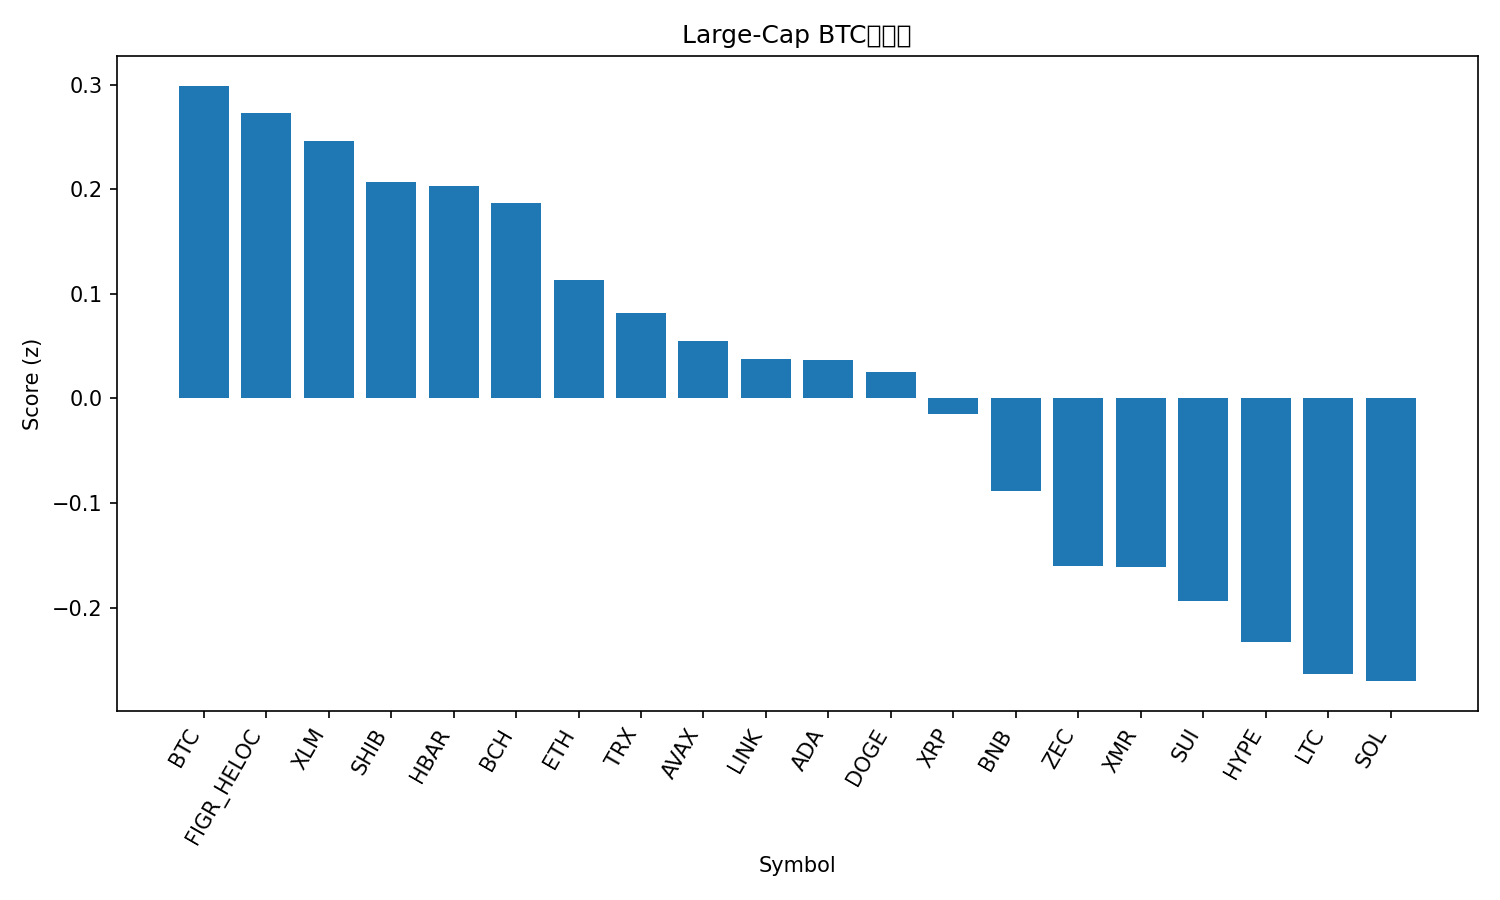

Values plotted in this chart, from the file beside it:
rank, name, symbol, price_btc, price_usd, pct_1h_btc, pct_24h_btc, pct_7d_btc, market_cap_rank, market_cap_usd, volume_usd, score
1, Bitcoin, BTC, 1.0, 104304, 0.0, 0.0, 0.0, 1, 2076336198126, 84088246428, 0.299
2, Figure Heloc, FIGR_HELOC, 9.61e-06, 1.005, 0.0, 2.886, -19.07, 13, 13456883263, 12529923, 0.2728
3, Stellar, XLM, 2.68e-06, 0.2796, 0.6783, -0.9516, -7.534, 23, 8946047009, 346531318, 0.246
4, Shiba Inu, SHIB, 8.7754e-11, 9.15e-06, 0.5157, -1.617, -2.38, 34, 5379382036, 259337495, 0.2068
5, Hedera, HBAR, 1.68e-06, 0.1757, 0.3095, -0.602, -5.78, 30, 7470882432, 445469094, 0.2034
6, Bitcoin Cash, BCH, 0.004798, 500.5, 0.2702, -1.327, -0.9258, 18, 9979754292, 408063987, 0.1868
7, Ethereum, ETH, 0.03364, 3509, 0.3708, -2.312, -6.369, 2, 423111242854, 50733578486, 0.113
8, TRON, TRX, 2.69e-06, 0.2806, -0.3915, -1.237, 3.63, 9, 26564825758, 1628248587, 0.08158
9, Avalanche, AVAX, 0.0001602, 16.71, 0.08219, -1.174, -9.395, 31, 7122795104, 834792331, 0.05514
10, Chainlink, LINK, 0.0001449, 15.11, 0.5596, -2.706, -9.899, 16, 10529651640, 1432173699, 0.03818
11, Cardano, ADA, 5.23e-06, 0.5451, 0.4109, -2.289, -9.911, 11, 19905214139, 1808688715, 0.03698
12, Dogecoin, DOGE, 1.59e-06, 0.1661, -0.02054, -1.329, -8.882, 10, 25182466241, 3742422613, 0.02531
13, XRP, XRP, 2.182e-05, 2.28, -0.01398, -2.254, -5.907, 4, 136699664299, 7070205025, -0.0146
14, BNB, BNB, 0.009182, 957.8, -0.1949, -2.341, -7.399, 5, 131981752007, 4014437637, -0.08887
15, Zcash, ZEC, 0.004171, 435.3, -8.813, 14.69, 47.59, 26, 7622908750, 1741083147, -0.1602
16, Monero, XMR, 0.003277, 341.9, -2.457, 1.201, 9.677, 33, 6373443910, 218870132, -0.1613
17, Sui, SUI, 1.971e-05, 2.06, -0.1548, -2.764, -13.95, 27, 7578589126, 1613061571, -0.194
18, Hyperliquid, HYPE, 0.0003642, 37.99, 0.4092, -5.139, -11.78, 17, 10281979011, 836771974, -0.2328
19, Litecoin, LTC, 0.0008353, 87.12, -0.9492, -2.357, -5.551, 32, 6685478087, 1044222829, -0.2631
20, Solana, SOL, 0.001547, 161.4, 0.112, -4.885, -11.42, 6, 89100746453, 10153412004, -0.2702
21, Toncoin, TON, 1.906e-05, 1.99, -0.3688, -6.391, -3.403, 36, 4952919993, 280915657, -0.4415
